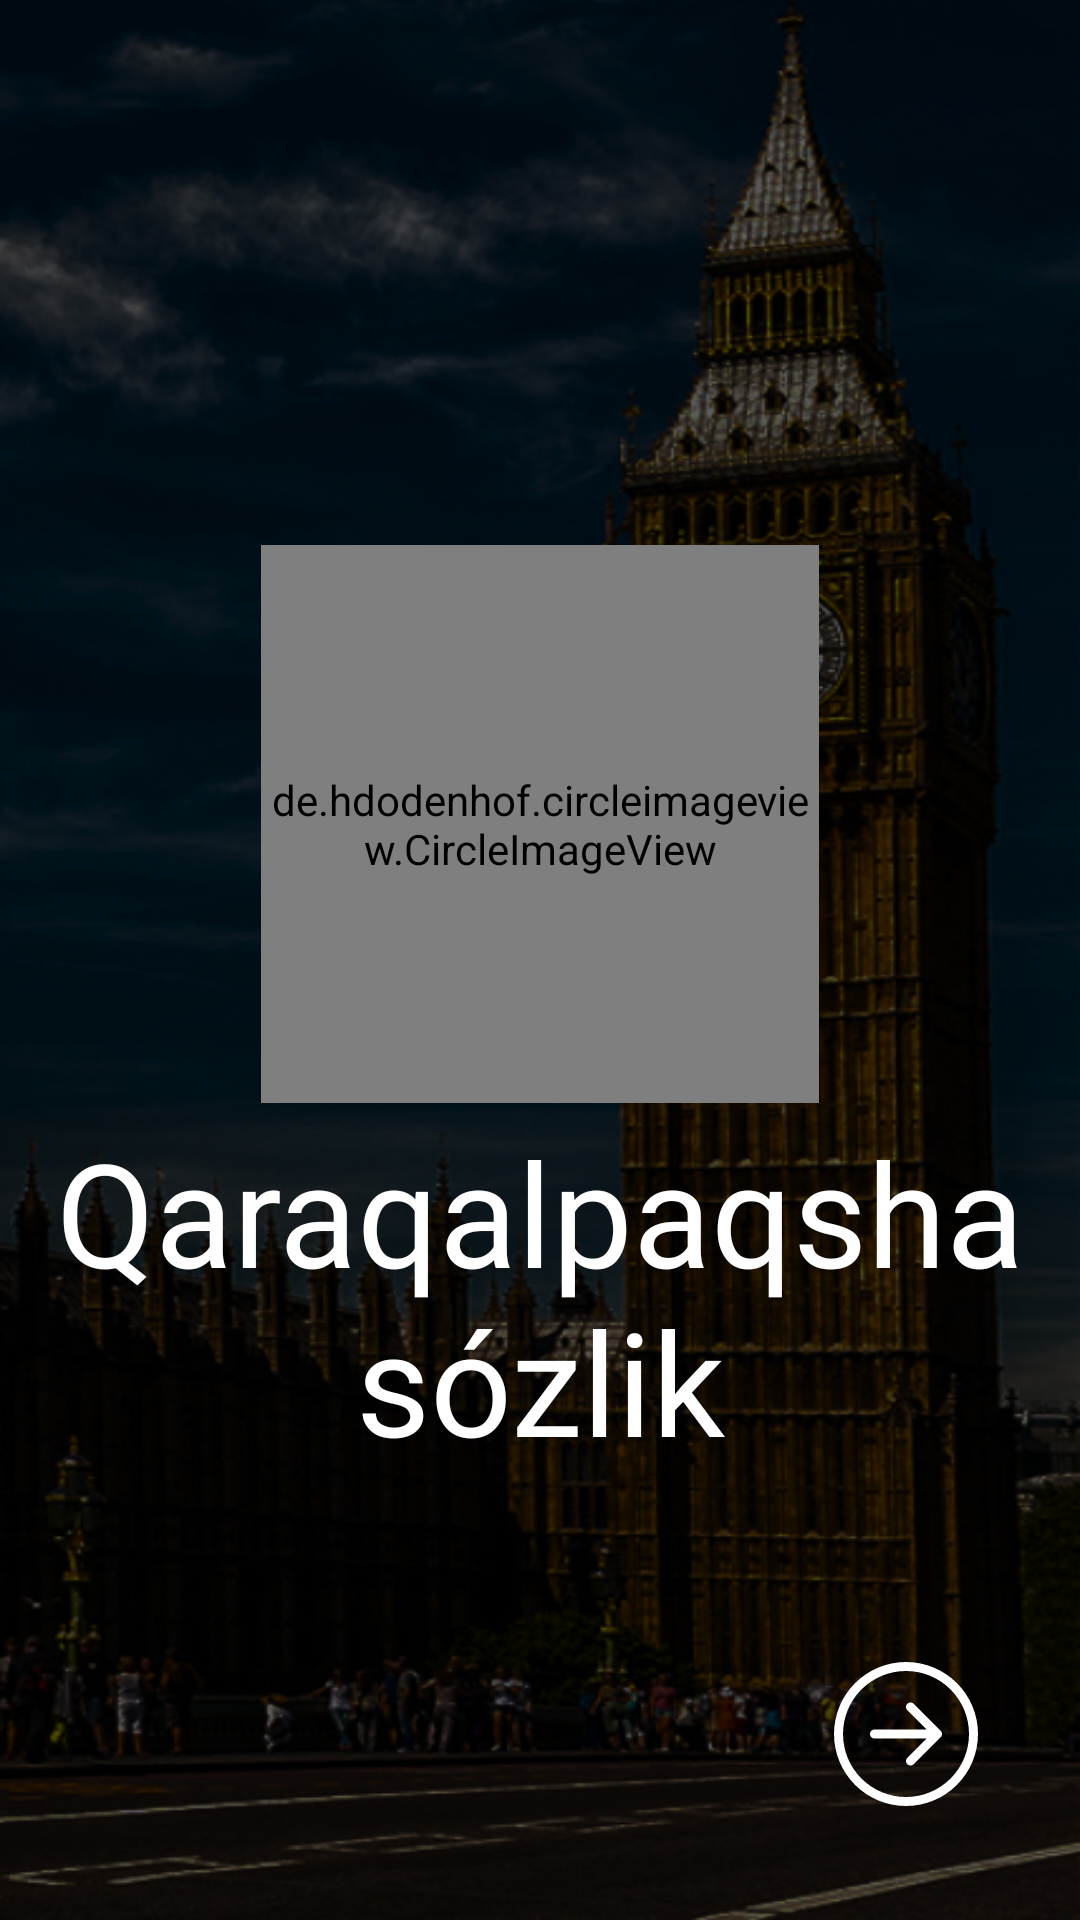

Produce the Android XML layout that renders to this screen, including the resource entries it uses.
<!-- AndroidManifest.xml: application theme Theme.QaraqalpaqshaSózlik -->
<!-- res/layout/fragment_splash.xml -->
<?xml version="1.0" encoding="utf-8"?>
<androidx.constraintlayout.widget.ConstraintLayout xmlns:android="http://schemas.android.com/apk/res/android"
    xmlns:app="http://schemas.android.com/apk/res-auto"
    android:layout_width="match_parent"
    android:layout_height="match_parent"
    android:background="@drawable/img_background">

    <de.hdodenhof.circleimageview.CircleImageView
        android:id="@+id/iv_dictionary"
        android:layout_width="186dp"
        android:layout_height="186dp"
        android:src="@drawable/ic_profile"
        app:layout_constraintBottom_toBottomOf="parent"
        app:layout_constraintEnd_toEndOf="parent"
        app:layout_constraintStart_toStartOf="parent"
        app:layout_constraintTop_toTopOf="parent"
        app:layout_constraintVertical_bias="0.4" />

    <TextView
        android:layout_width="match_parent"
        android:layout_height="wrap_content"
        android:layout_marginStart="12dp"
        android:layout_marginTop="4dp"
        android:layout_marginEnd="12dp"
        android:fontFamily="@font/gilroy_regular"
        android:gravity="center"
        android:text="@string/qq_sozlik"
        android:textColor="@color/white"
        android:textSize="48sp"
        app:layout_constraintEnd_toEndOf="parent"
        app:layout_constraintStart_toStartOf="parent"
        app:layout_constraintTop_toBottomOf="@id/iv_dictionary" />

    <ImageView
        android:id="@+id/iv_next"
        android:layout_width="48dp"
        android:layout_height="48dp"
        android:layout_marginEnd="34dp"
        android:layout_marginBottom="38dp"
        android:src="@drawable/ic_next"
        app:layout_constraintBottom_toBottomOf="parent"
        app:layout_constraintEnd_toEndOf="parent" />

</androidx.constraintlayout.widget.ConstraintLayout>
<!-- resources referenced by this layout -->
<resources>
  <color name="white">#FFFFFFFF</color>
  <!-- drawable ic_next (drawable) -->
  <vector xmlns:android="http://schemas.android.com/apk/res/android"
      android:width="48dp"
      android:height="48dp"
      android:viewportWidth="48"
      android:viewportHeight="48">
    <group>
      <clip-path
          android:pathData="M0,0h48v48h-48z"/>
      <path
          android:pathData="M3,24C3,29.569 5.212,34.911 9.151,38.849C13.089,42.787 18.431,45 24,45C29.569,45 34.911,42.787 38.849,38.849C42.787,34.911 45,29.569 45,24C45,18.431 42.787,13.089 38.849,9.151C34.911,5.212 29.569,3 24,3C18.431,3 13.089,5.212 9.151,9.151C5.212,13.089 3,18.431 3,24ZM48,24C48,30.365 45.471,36.47 40.971,40.971C36.47,45.471 30.365,48 24,48C17.635,48 11.53,45.471 7.029,40.971C2.529,36.47 0,30.365 0,24C0,17.635 2.529,11.53 7.029,7.029C11.53,2.529 17.635,0 24,0C30.365,0 36.47,2.529 40.971,7.029C45.471,11.53 48,17.635 48,24ZM13.5,22.5C13.102,22.5 12.721,22.658 12.439,22.939C12.158,23.221 12,23.602 12,24C12,24.398 12.158,24.779 12.439,25.061C12.721,25.342 13.102,25.5 13.5,25.5H30.879L24.438,31.938C24.299,32.077 24.188,32.243 24.112,32.425C24.037,32.607 23.998,32.803 23.998,33C23.998,33.197 24.037,33.393 24.112,33.575C24.188,33.757 24.299,33.923 24.438,34.062C24.577,34.201 24.743,34.312 24.925,34.388C25.108,34.463 25.303,34.502 25.5,34.502C25.697,34.502 25.892,34.463 26.075,34.388C26.257,34.312 26.423,34.201 26.562,34.062L35.562,25.062C35.702,24.923 35.813,24.757 35.888,24.575C35.964,24.393 36.003,24.197 36.003,24C36.003,23.803 35.964,23.607 35.888,23.425C35.813,23.243 35.702,23.077 35.562,22.938L26.562,13.938C26.423,13.799 26.257,13.688 26.075,13.612C25.892,13.537 25.697,13.498 25.5,13.498C25.303,13.498 25.108,13.537 24.925,13.612C24.743,13.688 24.577,13.799 24.438,13.938C24.299,14.078 24.188,14.243 24.112,14.425C24.037,14.608 23.998,14.803 23.998,15C23.998,15.197 24.037,15.392 24.112,15.575C24.188,15.757 24.299,15.922 24.438,16.062L30.879,22.5H13.5Z"
          android:fillColor="#ffffff"
          android:fillType="evenOdd"/>
    </group>
  </vector>
  <!-- drawable ic_profile: png bitmap (drawable, 109498 bytes) -->
  <!-- drawable img_background: png bitmap (drawable, 425422 bytes) -->
  <string name="qq_sozlik">Qaraqalpaqsha sózlik</string>
  <style name="Theme.QaraqalpaqshaSózlik" parent="Base.Theme.QaraqalpaqshaSózlik" />
  <style name="Base.Theme.QaraqalpaqshaSózlik" parent="Theme.Material3.Light.NoActionBar">
          
           <item name="colorPrimary">@color/blue</item>
      </style>
  <color name="blue">#14037D</color>
</resources>
